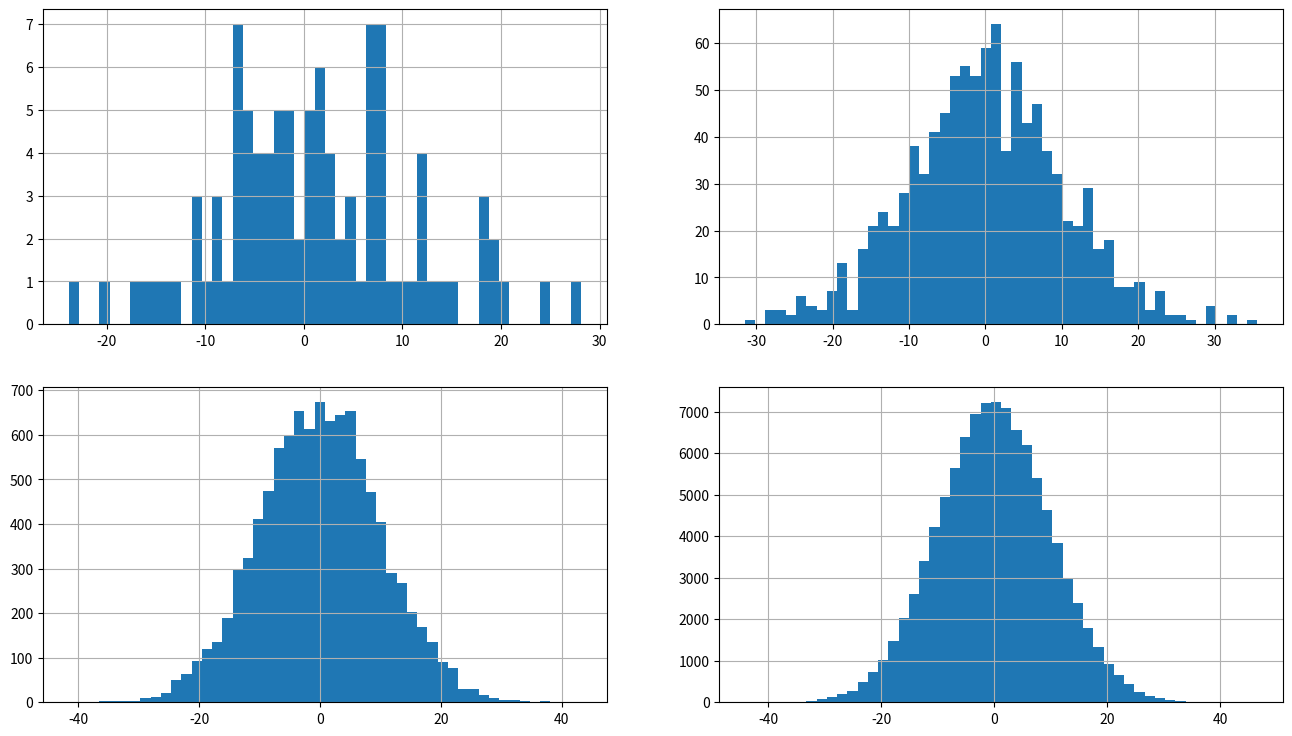

Source code (Python):
import matplotlib.pyplot as plt
import numpy as np
import pandas as pd

fig = plt.figure(figsize = (16,9))

ax1 = fig.add_subplot (221)
ax2 = fig.add_subplot (222)
ax3 = fig.add_subplot (223)
ax4 = fig.add_subplot (224)

values = np.random.normal(0, 10, 100)
ax1.hist(values, 50)
ax1.grid()


values = np.random.normal(0, 10, 1000)
ax2.hist(values, 50)
ax2.grid()


values = np.random.normal(0, 10, 10000)
ax3.hist(values,50)
ax3.grid()

values = np.random.normal(0, 10, 100000)
ax4.hist(values,50)
ax4.grid()

fig.show()
